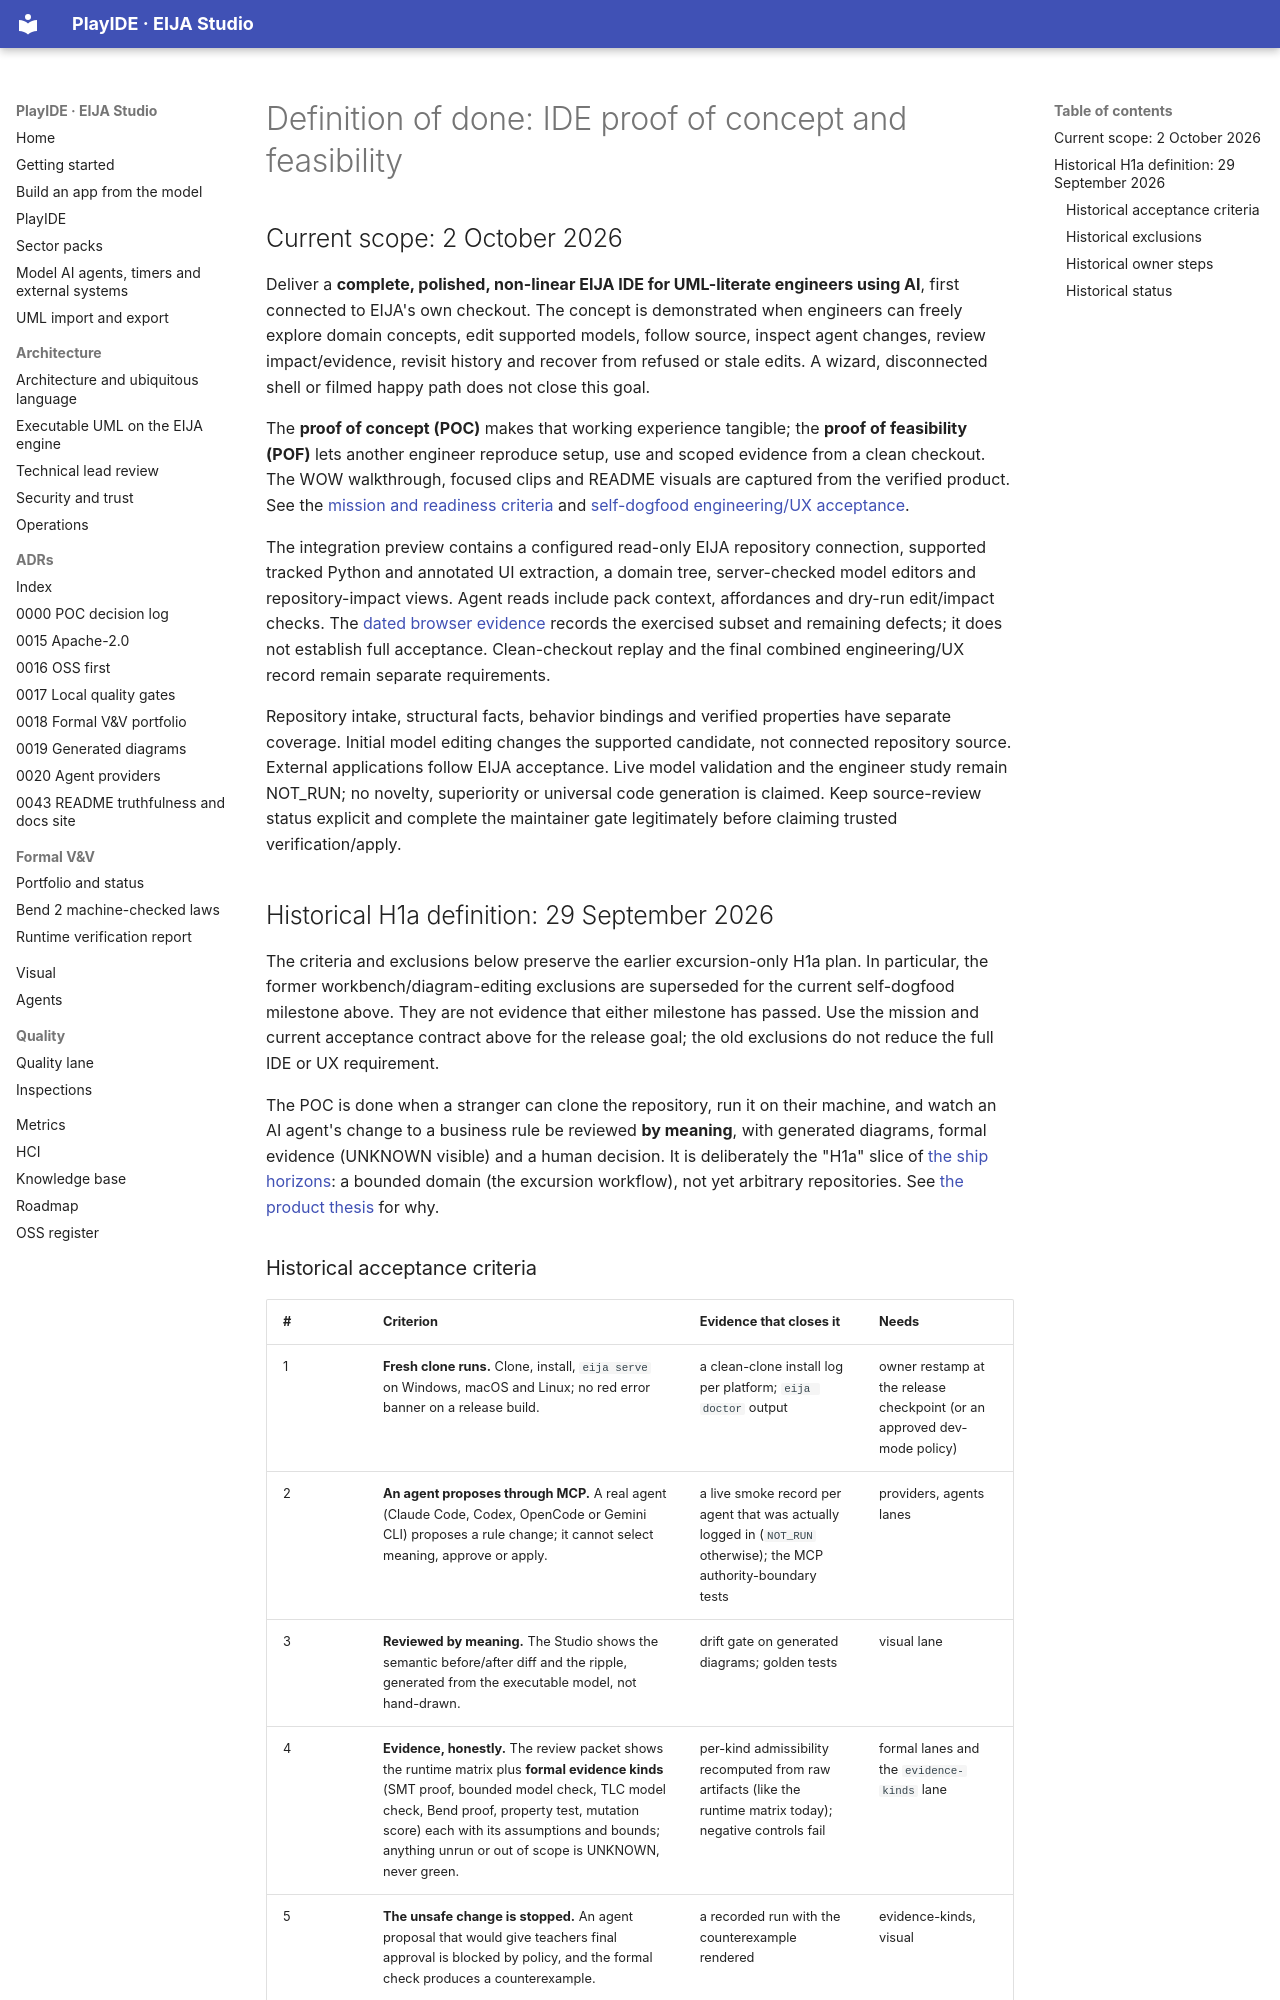

repository: 45ck/eija-studio · page: engineering/POC-DEFINITION/index.html · generator: mkdocs

# Definition of done: IDE proof of concept and feasibility

## Current scope: 2 October 2026

Deliver a **complete, polished, non-linear EIJA IDE for UML-literate engineers using AI**, first connected to EIJA's own checkout. The concept is demonstrated when engineers can freely explore domain concepts, edit supported models, follow source, inspect agent changes, review impact/evidence, revisit history and recover from refused or stale edits. A wizard, disconnected shell or filmed happy path does not close this goal.

The **proof of concept (POC)** makes that working experience tangible; the **proof of feasibility (POF)** lets another engineer reproduce setup, use and scoped evidence from a clean checkout. The WOW walkthrough, focused clips and README visuals are captured from the verified product. See the [mission and readiness criteria](MISSION.md#prototype-readiness) and [self-dogfood engineering/UX acceptance](SELF-DOGFOOD-ACCEPTANCE.md).

The integration preview contains a configured read-only EIJA repository connection, supported tracked Python and annotated UI extraction, a domain tree, server-checked model editors and repository-impact views. Agent reads include pack context, affordances and dry-run edit/impact checks. The [dated browser evidence](2026-10-02-IDE-SELF-DOGFOOD.md) records the exercised subset and remaining defects; it does not establish full acceptance. Clean-checkout replay and the final combined engineering/UX record remain separate requirements.

Repository intake, structural facts, behavior bindings and verified properties have separate coverage. Initial model editing changes the supported candidate, not connected repository source. External applications follow EIJA acceptance. Live model validation and the engineer study remain NOT_RUN; no novelty, superiority or universal code generation is claimed. Keep source-review status explicit and complete the maintainer gate legitimately before claiming trusted verification/apply.

## Historical H1a definition: 29 September 2026

The criteria and exclusions below preserve the earlier excursion-only H1a plan. In particular, the former workbench/diagram-editing exclusions are superseded for the current self-dogfood milestone above. They are not evidence that either milestone has passed. Use the mission and current acceptance contract above for the release goal; the old exclusions do not reduce the full IDE or UX requirement.

The POC is done when a stranger can clone the repository, run it on their machine, and watch an AI agent's change to a business rule be reviewed **by meaning**, with generated diagrams, formal evidence (UNKNOWN visible) and a human decision. It is deliberately the "H1a" slice of [the ship horizons](LANE-MAP.md): a bounded domain (the excursion workflow), not yet arbitrary repositories. See [the product thesis](PRODUCT-THESIS.md) for why.
